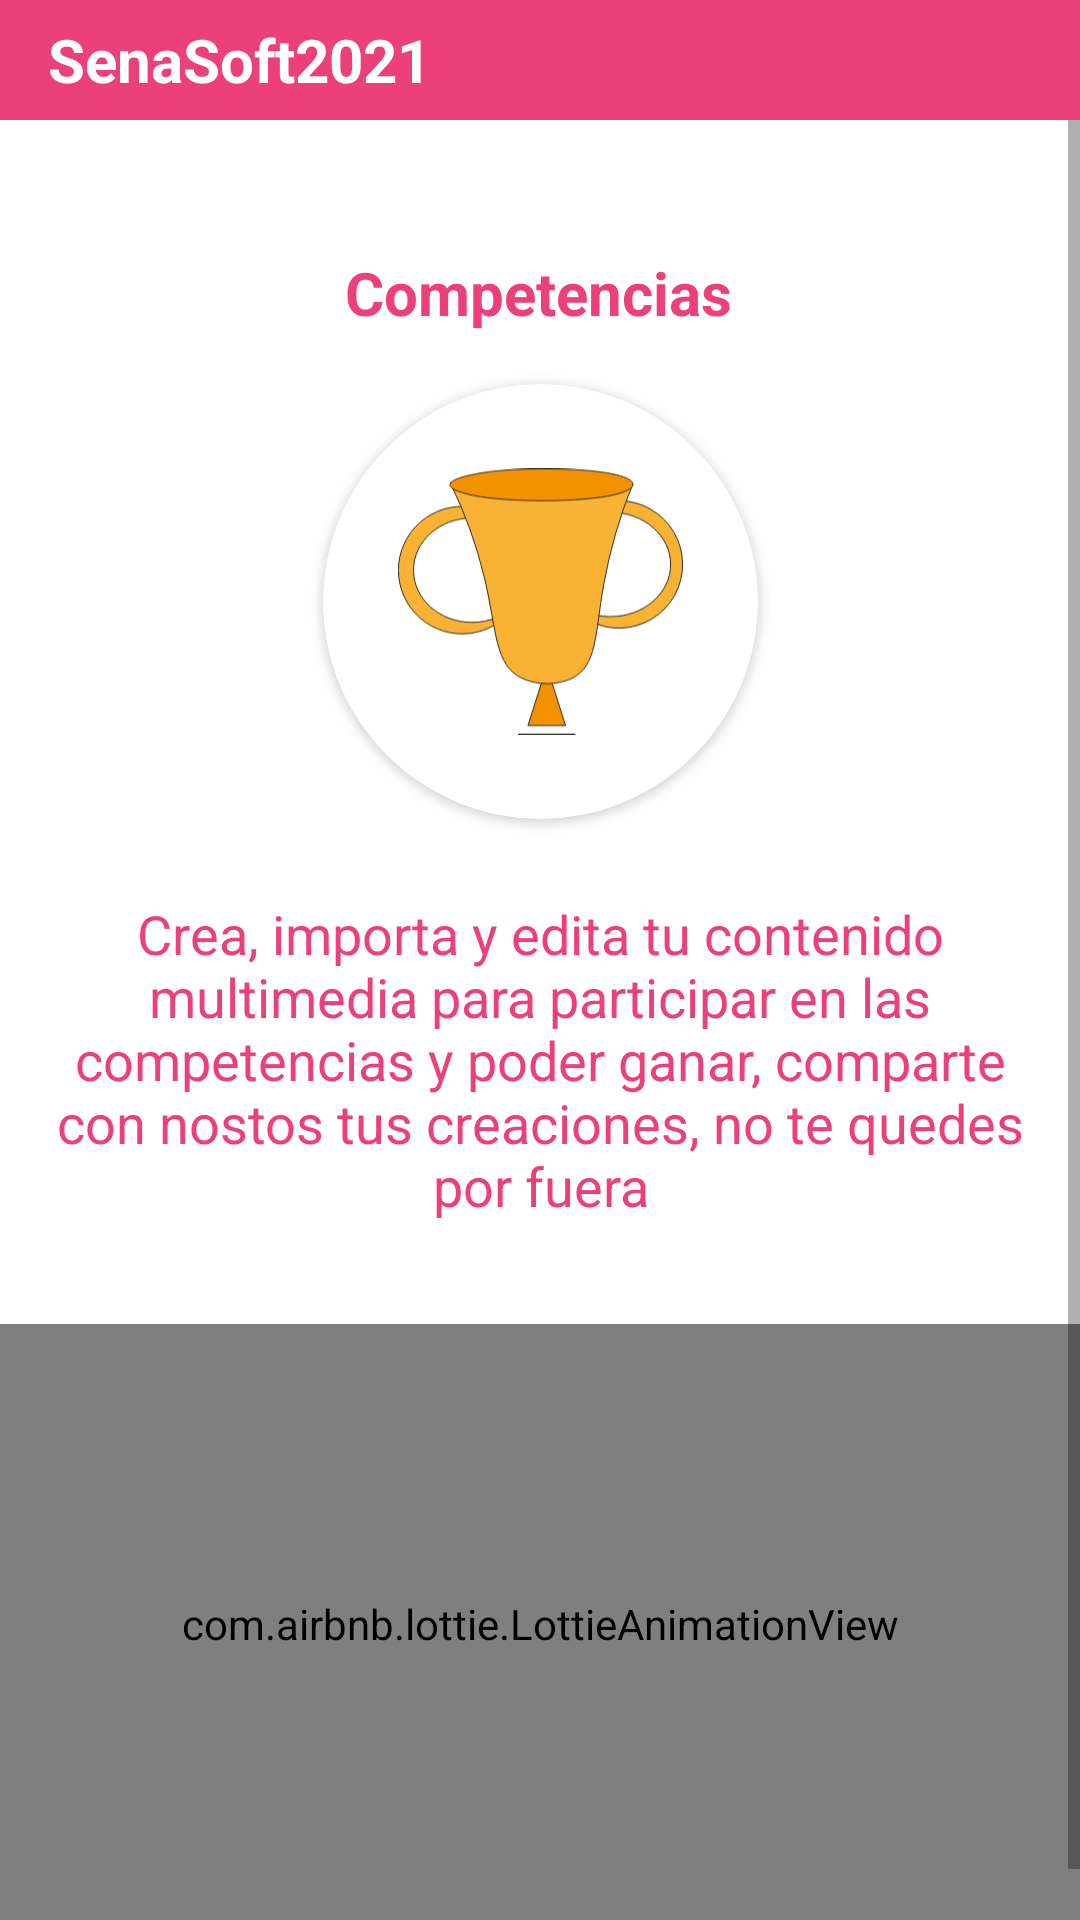

Here is an Android app screen rendered from its layout file. Give the layout XML and the strings, colors and styles it references.
<!-- AndroidManifest.xml: application theme Theme.SenaSoft2021 -->
<!-- res/layout/activity_competencia.xml -->
<?xml version="1.0" encoding="utf-8"?>
<androidx.constraintlayout.widget.ConstraintLayout xmlns:android="http://schemas.android.com/apk/res/android"
    xmlns:app="http://schemas.android.com/apk/res-auto"
    xmlns:tools="http://schemas.android.com/tools"
    android:layout_width="match_parent"
    android:layout_height="match_parent"
    tools:context=".ui.dashboard.activitie.CompetenciaActivity">

    <Toolbar

        android:background="@color/primary_color"
        android:id="@+id/toolbar"
        android:layout_width="match_parent"
        android:layout_height="40dp"
        app:layout_constraintEnd_toEndOf="parent"
        app:layout_constraintStart_toStartOf="parent"
        app:layout_constraintTop_toTopOf="parent">

        <TextView

            android:layout_width="wrap_content"
            android:layout_height="wrap_content"
            android:textSize="20sp"
            android:textColor="@color/white"
            android:textStyle="bold"
            android:text="@string/senasoft2021" />

    </Toolbar>

    <ScrollView
        android:layout_marginTop="40dp"
        android:layout_width="match_parent"
        android:layout_height="match_parent"
        app:layout_constraintTop_toBottomOf="@+id/toolbar">

        <androidx.constraintlayout.widget.ConstraintLayout
            android:layout_width="match_parent"
            android:layout_height="wrap_content">

            <TextView
                android:id="@+id/textView2"
                android:layout_width="wrap_content"
                android:layout_height="wrap_content"
                android:layout_marginTop="44dp"
                android:text="@string/competencia"
                android:textColor="@color/primary_color"
                android:textSize="20sp"
                android:textStyle="bold"
                app:layout_constraintEnd_toEndOf="parent"
                app:layout_constraintHorizontal_bias="0.498"
                app:layout_constraintStart_toStartOf="parent"
                app:layout_constraintTop_toTopOf="parent" />

            <androidx.cardview.widget.CardView
                android:id="@+id/idCardEditarVideo"
                android:layout_width="wrap_content"
                android:layout_height="wrap_content"
                android:layout_gravity="center"
                android:layout_marginTop="88dp"
                app:cardCornerRadius="100dp"
                app:layout_constraintEnd_toEndOf="parent"
                app:layout_constraintStart_toStartOf="parent"
                app:layout_constraintTop_toTopOf="parent">

                <ImageView
                    android:id="@+id/idBtnEditarVideo"
                    android:layout_width="125dp"
                    android:layout_height="125dp"
                    android:layout_gravity="center"
                    android:layout_margin="10dp"
                    android:padding="15dp"
                    app:srcCompat="@drawable/coup" />
            </androidx.cardview.widget.CardView>

            <TextView
                android:id="@+id/textView9"
                android:layout_width="match_parent"
                android:layout_height="wrap_content"
                android:layout_marginTop="16dp"
                android:gravity="center"
                android:paddingHorizontal="15dp"
                android:paddingVertical="10dp"
                android:text="@string/info_torneo"
                android:textColor="@color/primary_color"
                android:textSize="18sp"
                app:layout_constraintEnd_toEndOf="parent"
                app:layout_constraintStart_toStartOf="parent"
                app:layout_constraintTop_toBottomOf="@+id/idCardEditarVideo" />

            <com.airbnb.lottie.LottieAnimationView
                android:layout_width="match_parent"
                android:layout_height="200dp"
                android:layout_marginTop="24dp"
                android:layout_marginBottom="16dp"
                app:layout_constraintBottom_toBottomOf="parent"
                app:layout_constraintEnd_toEndOf="parent"
                app:layout_constraintStart_toStartOf="parent"
                app:layout_constraintTop_toBottomOf="@+id/textView9"
                app:lottie_autoPlay="true"
                app:lottie_loop="true"
                app:lottie_rawRes="@raw/champoship_anim" />


        </androidx.constraintlayout.widget.ConstraintLayout>

    </ScrollView>

</androidx.constraintlayout.widget.ConstraintLayout>
<!-- resources referenced by this layout -->
<resources>
  <color name="primary_color">#ec407a</color>
  <color name="white">#FFFFFFFF</color>
  <!-- drawable coup (drawable) -->
  <vector xmlns:android="http://schemas.android.com/apk/res/android"
      android:width="312.97dp"
      android:height="292.46dp"
      android:viewportWidth="312.97"
      android:viewportHeight="292.46">
    <path
        android:strokeWidth="1"
        android:pathData="M242.5,35.47A69.89,69.89 0,0 0,183.4 68c12.11,-12.17 30,-19.89 50,-19.89 36.46,0 66,25.66 66,57.33s-29.56,57.32 -66,57.32c-20,0 -37.87,-7.71 -50,-19.89a70,70 0,1 0,59.1 -107.4Z"
        android:fillColor="#f9b233"
        android:strokeColor="#1d1d1b"/>
    <path
        android:strokeWidth="1"
        android:pathData="M81.32,169.09c-35.51,0 -64.3,-25.66 -64.3,-57.32s28.79,-57.33 64.3,-57.33c18.79,0 35.7,7.19 47.46,18.66a70,70 0,1 0,0 77.33C117,161.9 100.11,169.09 81.32,169.09Z"
        android:fillColor="#f9b233"
        android:strokeColor="#1d1d1b"/>
    <path
        android:strokeWidth="1"
        android:pathData="M142.66,282.48l41.38,0l-20.69,-64.95l-20.69,64.95z"
        android:fillColor="#f39200"
        android:strokeColor="#1d1d1b"/>
    <path
        android:strokeWidth="1"
        android:pathData="M131.89,291.96L194.82,291.96"
        android:fillColor="#fff"
        android:strokeColor="#1d1d1b"/>
    <path
        android:strokeWidth="1"
        android:pathData="M57.06,15.16a502.64,502.64 0,0 1,38.11 106c13.6,58.09 10.65,94.92 41.2,109.48 16.07,7.66 38.71,7.88 54.59,0 28.06,-13.91 25.14,-48.15 35,-103.45A560.41,560.41 0,0 1,257.92 16.88"
        android:fillColor="#f9b233"
        android:strokeColor="#1d1d1b"/>
    <path
        android:strokeWidth="1"
        android:pathData="M88,5.54c29.2,-5.27 65,-5.1 75.65,-5 12.55,0.09 56.73,0.44 80.69,7.65 19.76,5.94 16.5,13.76 0,18.94C213.4,36.83 134.45,37.87 91.74,31.26c-4.45,-0.68 -35.26,-5.61 -34.68,-13.42C57.57,11 81.59,6.69 88,5.54Z"
        android:fillColor="#f39200"
        android:strokeColor="#1d1d1b"/>
  </vector>
  <string name="competencia">Competencias</string>
  <string name="info_torneo">Crea, importa y edita tu contenido multimedia para participar en las competencias y poder ganar,
          comparte con nostos tus creaciones, no te quedes por fuera </string>
  <string name="senasoft2021">SenaSoft2021</string>
  <style name="Theme.SenaSoft2021" parent="Theme.MaterialComponents.DayNight.DarkActionBar">
          
          <item name="colorPrimary">@color/primary_color</item>
          <item name="colorPrimaryVariant">@color/secondary_color</item>
          <item name="colorOnPrimary">@color/white</item>
          
          <item name="colorSecondary">@color/secondary_color</item>
          <item name="colorSecondaryVariant">@color/teal_700</item>
          <item name="colorOnSecondary">@color/black</item>
          
          <item name="android:statusBarColor" tools:targetApi="l">?attr/colorPrimary</item>
          
      </style>
  <color name="secondary_color">#ff77a9</color>
  <color name="teal_700">#FF018786</color>
  <color name="black">#FF000000</color>
</resources>
